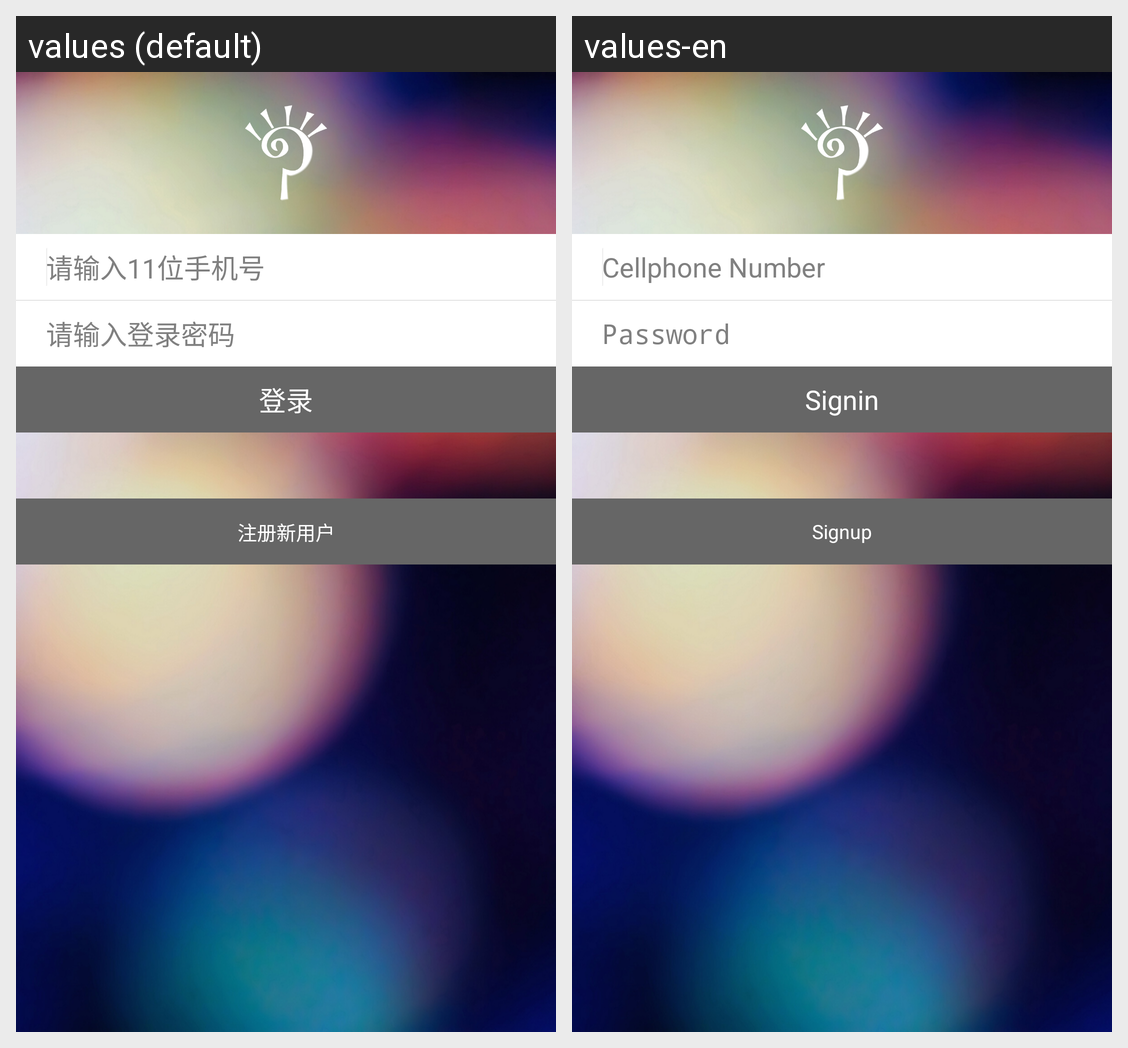

The Android screen above is rendered under two locales of the same app. Produce the string resources it draws, with the default and per-locale values.
Android screen res/layout/login.xml rendered under 2 locales, left to right: values (default), values-en. Device: Nexus 5 (rendered at 1080×1920; each locale shown at half size, 540×960, under a caption strip naming it); theme AppTheme.
Strings drawn on this screen, with the default value and each locale's value (text and hints the layout hard-codes, and strings that could not be matched under every locale, appear in the picture but are not listed):

enter_cellphone
  values: 请输入11位手机号
  values-en: Cellphone Number

enter_password
  values: 请输入登录密码
  values-en: Password

login
  values: 登录
  values-en: Signin

signup
  values: 注册新用户
  values-en: Signup
